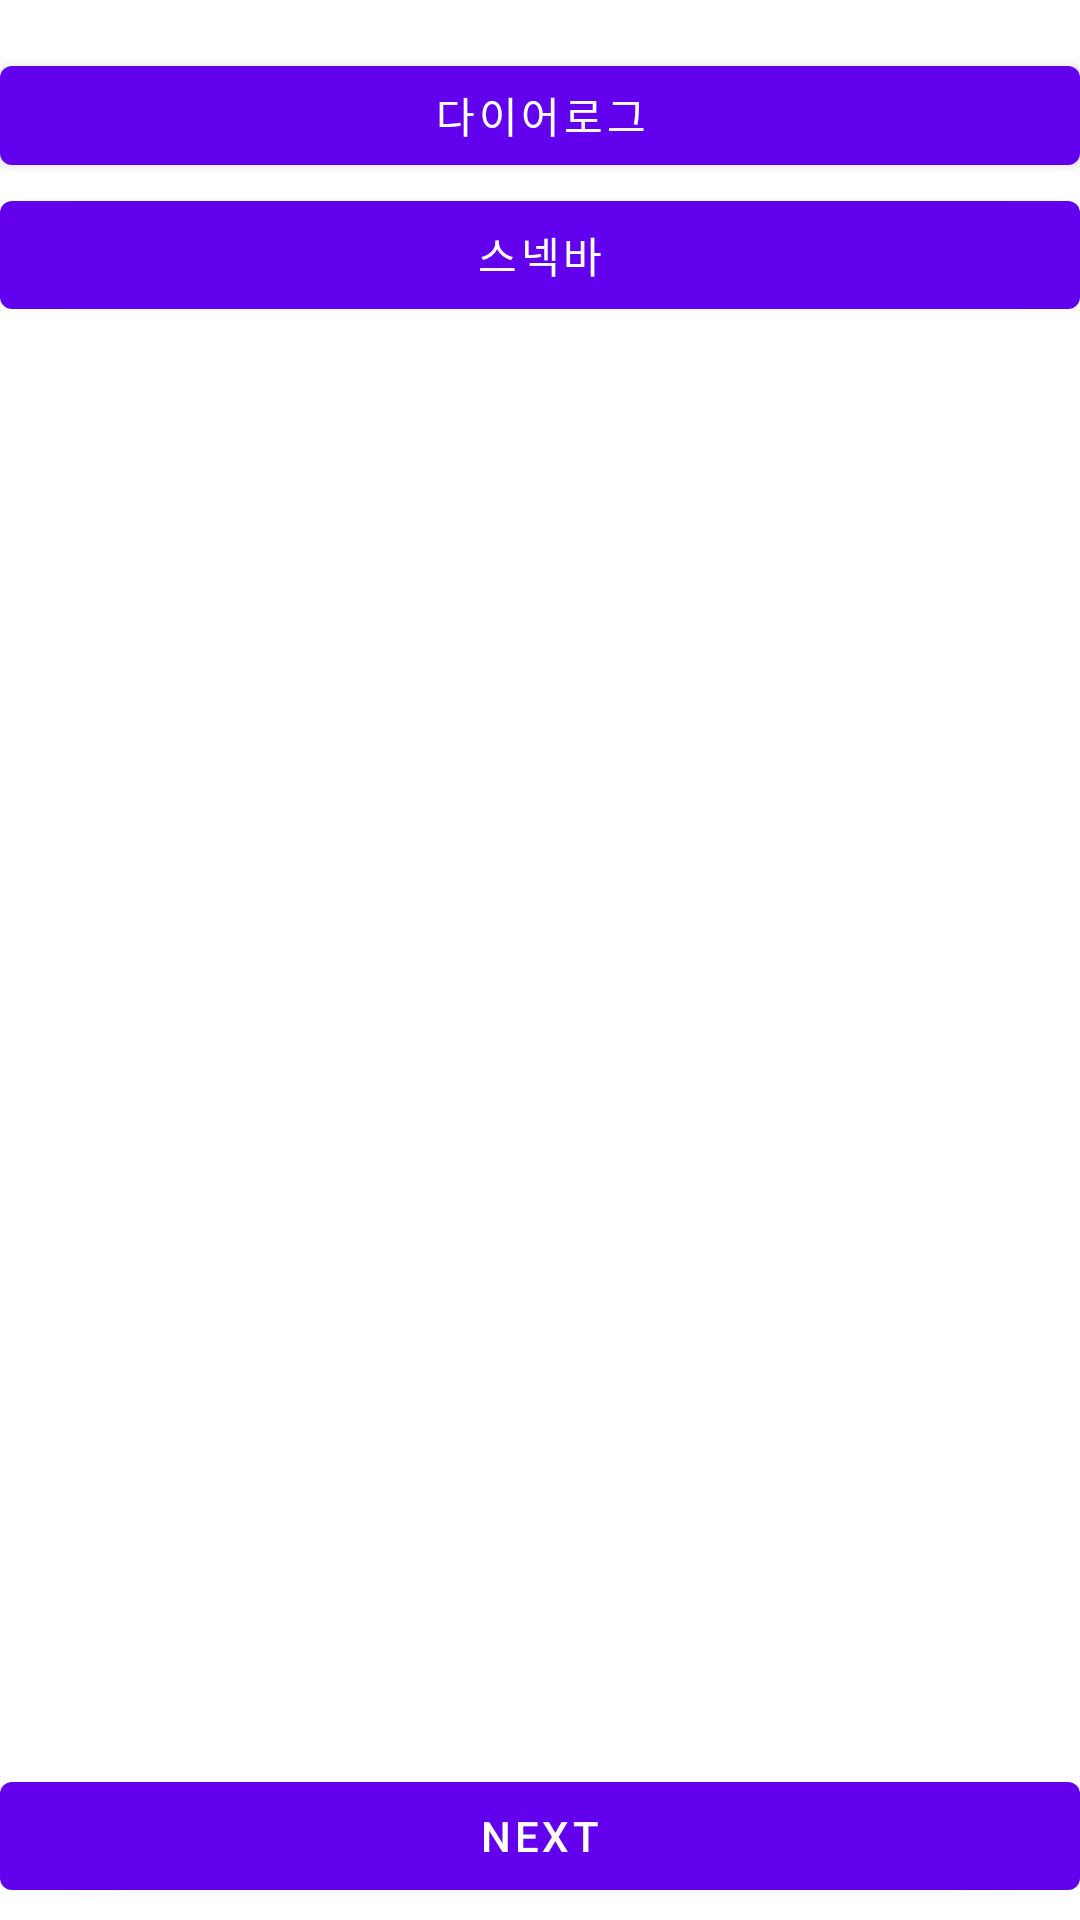

The Android layout XML behind this screen, and the referenced resources:
<!-- AndroidManifest.xml: application theme Theme.Commonbase -->
<!-- res/layout/fragment_components.xml -->
<?xml version="1.0" encoding="utf-8"?>
<layout xmlns:android="http://schemas.android.com/apk/res/android"
    xmlns:app="http://schemas.android.com/apk/res-auto"
    xmlns:tools="http://schemas.android.com/tools">

    <data>

        <variable
            name="component"
            type="com.example.common_base.view.fragment.ComponentsFragment" />
    </data>

    <androidx.constraintlayout.widget.ConstraintLayout
        android:layout_width="match_parent"
        android:layout_height="match_parent"
        tools:context=".view.fragment.ComponentsFragment">

        <Button
            android:id="@+id/btn_alert_dialog"
            android:layout_width="match_parent"
            android:layout_height="45dp"
            android:layout_marginTop="16dp"
            android:text="@string/title_alert_dialog"
            android:onClick="@{(v)->component.openAlertDialog(v)}"
            app:layout_constraintEnd_toEndOf="parent"
            app:layout_constraintHorizontal_bias="0.0"
            app:layout_constraintStart_toStartOf="parent"
            app:layout_constraintTop_toTopOf="parent" />

        <Button
            android:id="@+id/btn_toast"
            android:layout_width="match_parent"
            android:layout_height="wrap_content"
            android:onClick="@{(v)->component.openSnackBar(v)}"
            android:text="@string/title_snack_bar"
            app:layout_constraintTop_toBottomOf="@+id/btn_alert_dialog"
            tools:layout_editor_absoluteX="158dp" />

        <Button
            android:id="@+id/btn_next"
            android:layout_width="match_parent"
            android:layout_height="wrap_content"
            android:layout_marginBottom="4dp"
            android:onClick="@{(v)->component.moveNext(v)}"
            android:text="@string/next"
            app:layout_constraintBottom_toBottomOf="parent"
            app:layout_constraintEnd_toEndOf="parent"
            app:layout_constraintHorizontal_bias="1.0"
            app:layout_constraintStart_toStartOf="parent" />


    </androidx.constraintlayout.widget.ConstraintLayout>
</layout>
<!-- resources referenced by this layout -->
<resources>
  <string name="next">Next</string>
  <string name="title_alert_dialog">다이어로그</string>
  <string name="title_snack_bar">스넥바</string>
  <style name="Theme.Commonbase" parent="Theme.MaterialComponents.DayNight.DarkActionBar">
          
          <item name="colorPrimary">@color/purple_500</item>
          <item name="colorPrimaryVariant">@color/purple_700</item>
          <item name="colorOnPrimary">@color/white</item>
          
          <item name="colorSecondary">@color/teal_200</item>
          <item name="colorSecondaryVariant">@color/teal_700</item>
          <item name="colorOnSecondary">@color/black</item>
          
          <item name="android:statusBarColor" tools:targetApi="l">?attr/colorPrimaryVariant</item>
          
      </style>
  <color name="purple_500">#FF6200EE</color>
  <color name="purple_700">#FF3700B3</color>
  <color name="white">#FFFFFFFF</color>
  <color name="teal_200">#FF03DAC5</color>
  <color name="teal_700">#FF018786</color>
  <color name="black">#FF000000</color>
</resources>
